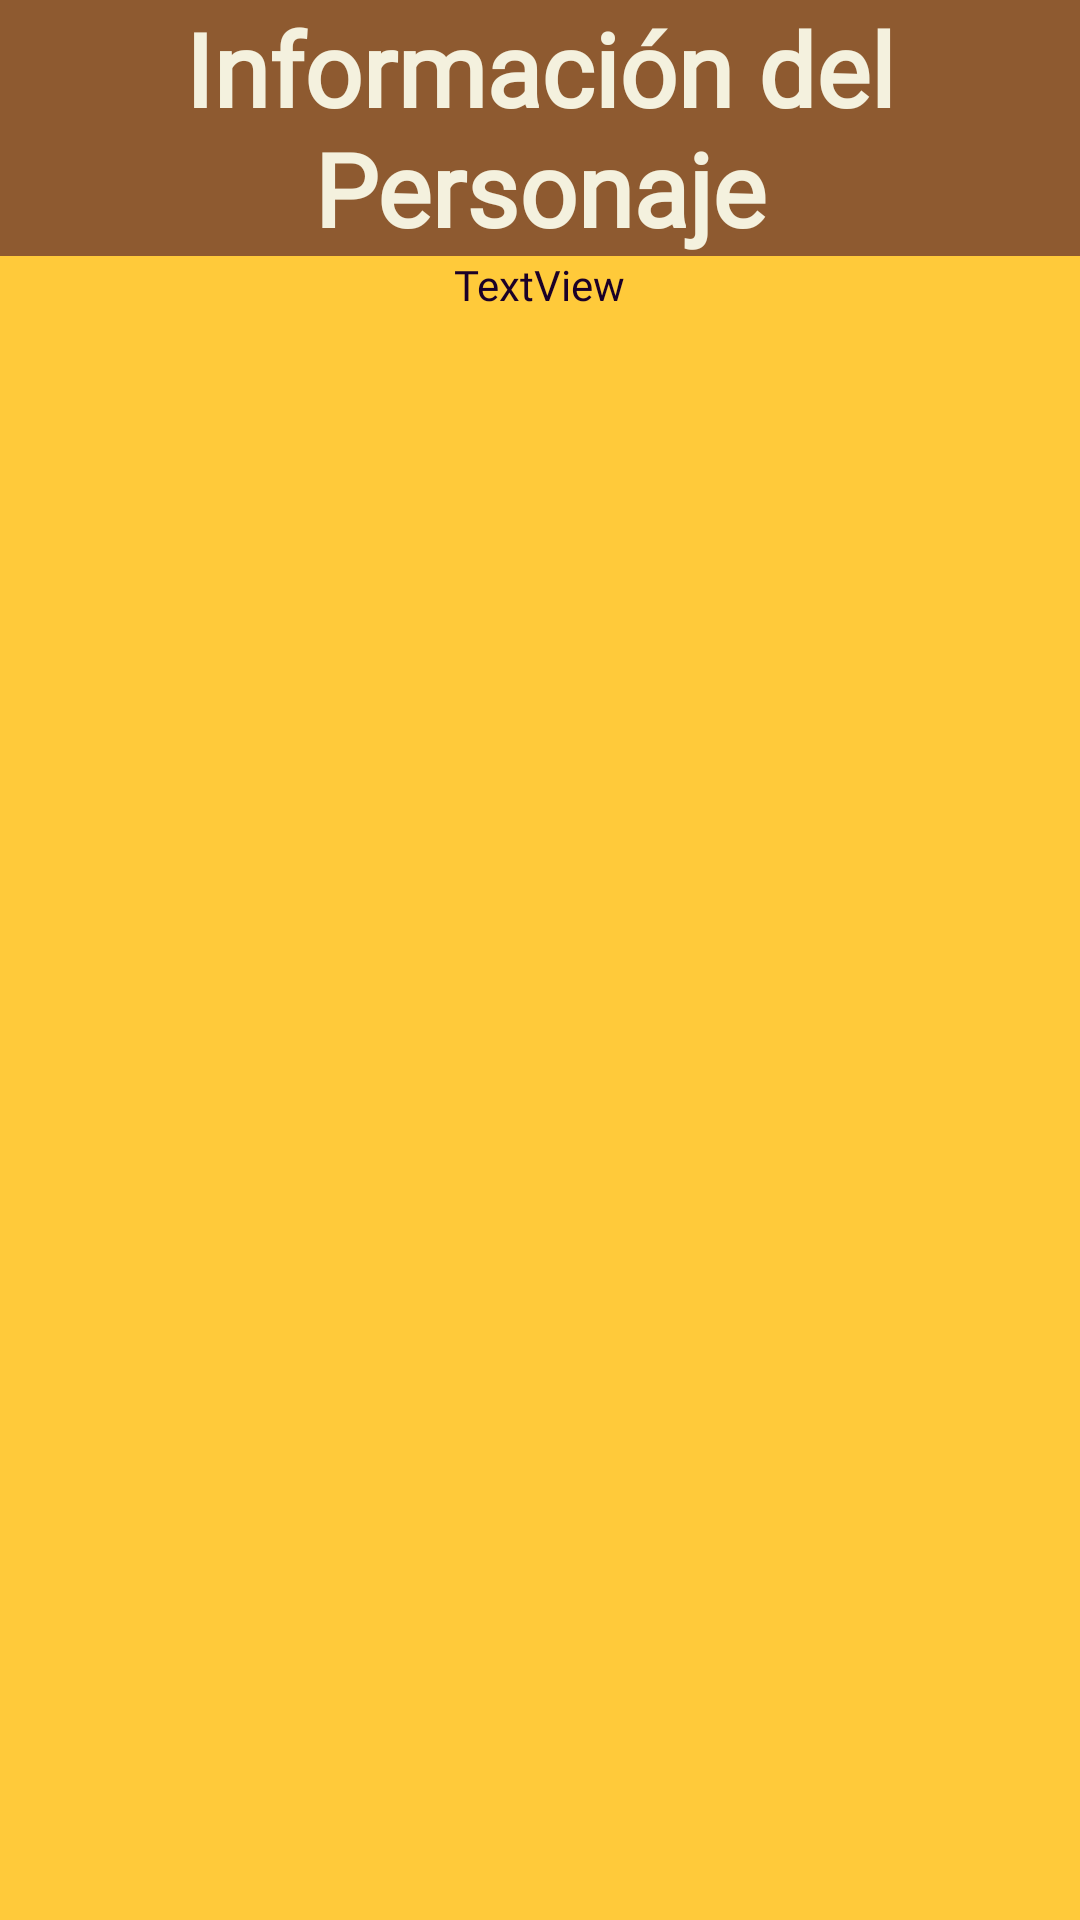

Write the Android layout XML for this screen, with the resource values it uses.
<!-- AndroidManifest.xml: application theme Theme.ProyectoF -->
<!-- res/layout/fragment_datos_personaje.xml -->
<?xml version="1.0" encoding="utf-8"?>
<LinearLayout xmlns:android="http://schemas.android.com/apk/res/android"
    xmlns:tools="http://schemas.android.com/tools"
    android:id="@+id/LayoutPJ"
    android:layout_width="match_parent"
    android:layout_height="match_parent"
    android:background="#FFCA3A"
    android:gravity="center_horizontal"
    android:orientation="vertical"
    tools:context=".fragmentos.datosPersonaje">

    <TextView
        android:id="@+id/textView3"
        android:layout_width="match_parent"
        android:layout_height="wrap_content"
        android:background="#8E5A30"
        android:fontFamily="@font/aclonica"
        android:text="Información del Personaje"
        android:textAlignment="center"
        android:textColor="#F4F1DE"
        android:textSize="34sp"
        android:textStyle="bold" />

    <TextView
        android:id="@+id/etDatosPJ"
        android:layout_width="wrap_content"
        android:layout_height="wrap_content"
        android:fontFamily="@font/aclonica"
        android:text="TextView"
        android:textAlignment="center"
        android:textColor="#1B0028" />
</LinearLayout>
<!-- resources referenced by this layout -->
<resources>
  <style name="Theme.ProyectoF" parent="Base.Theme.ProyectoF" />
  <style name="Base.Theme.ProyectoF" parent="Theme.Material3.DayNight.NoActionBar">
          
          
      </style>
</resources>
